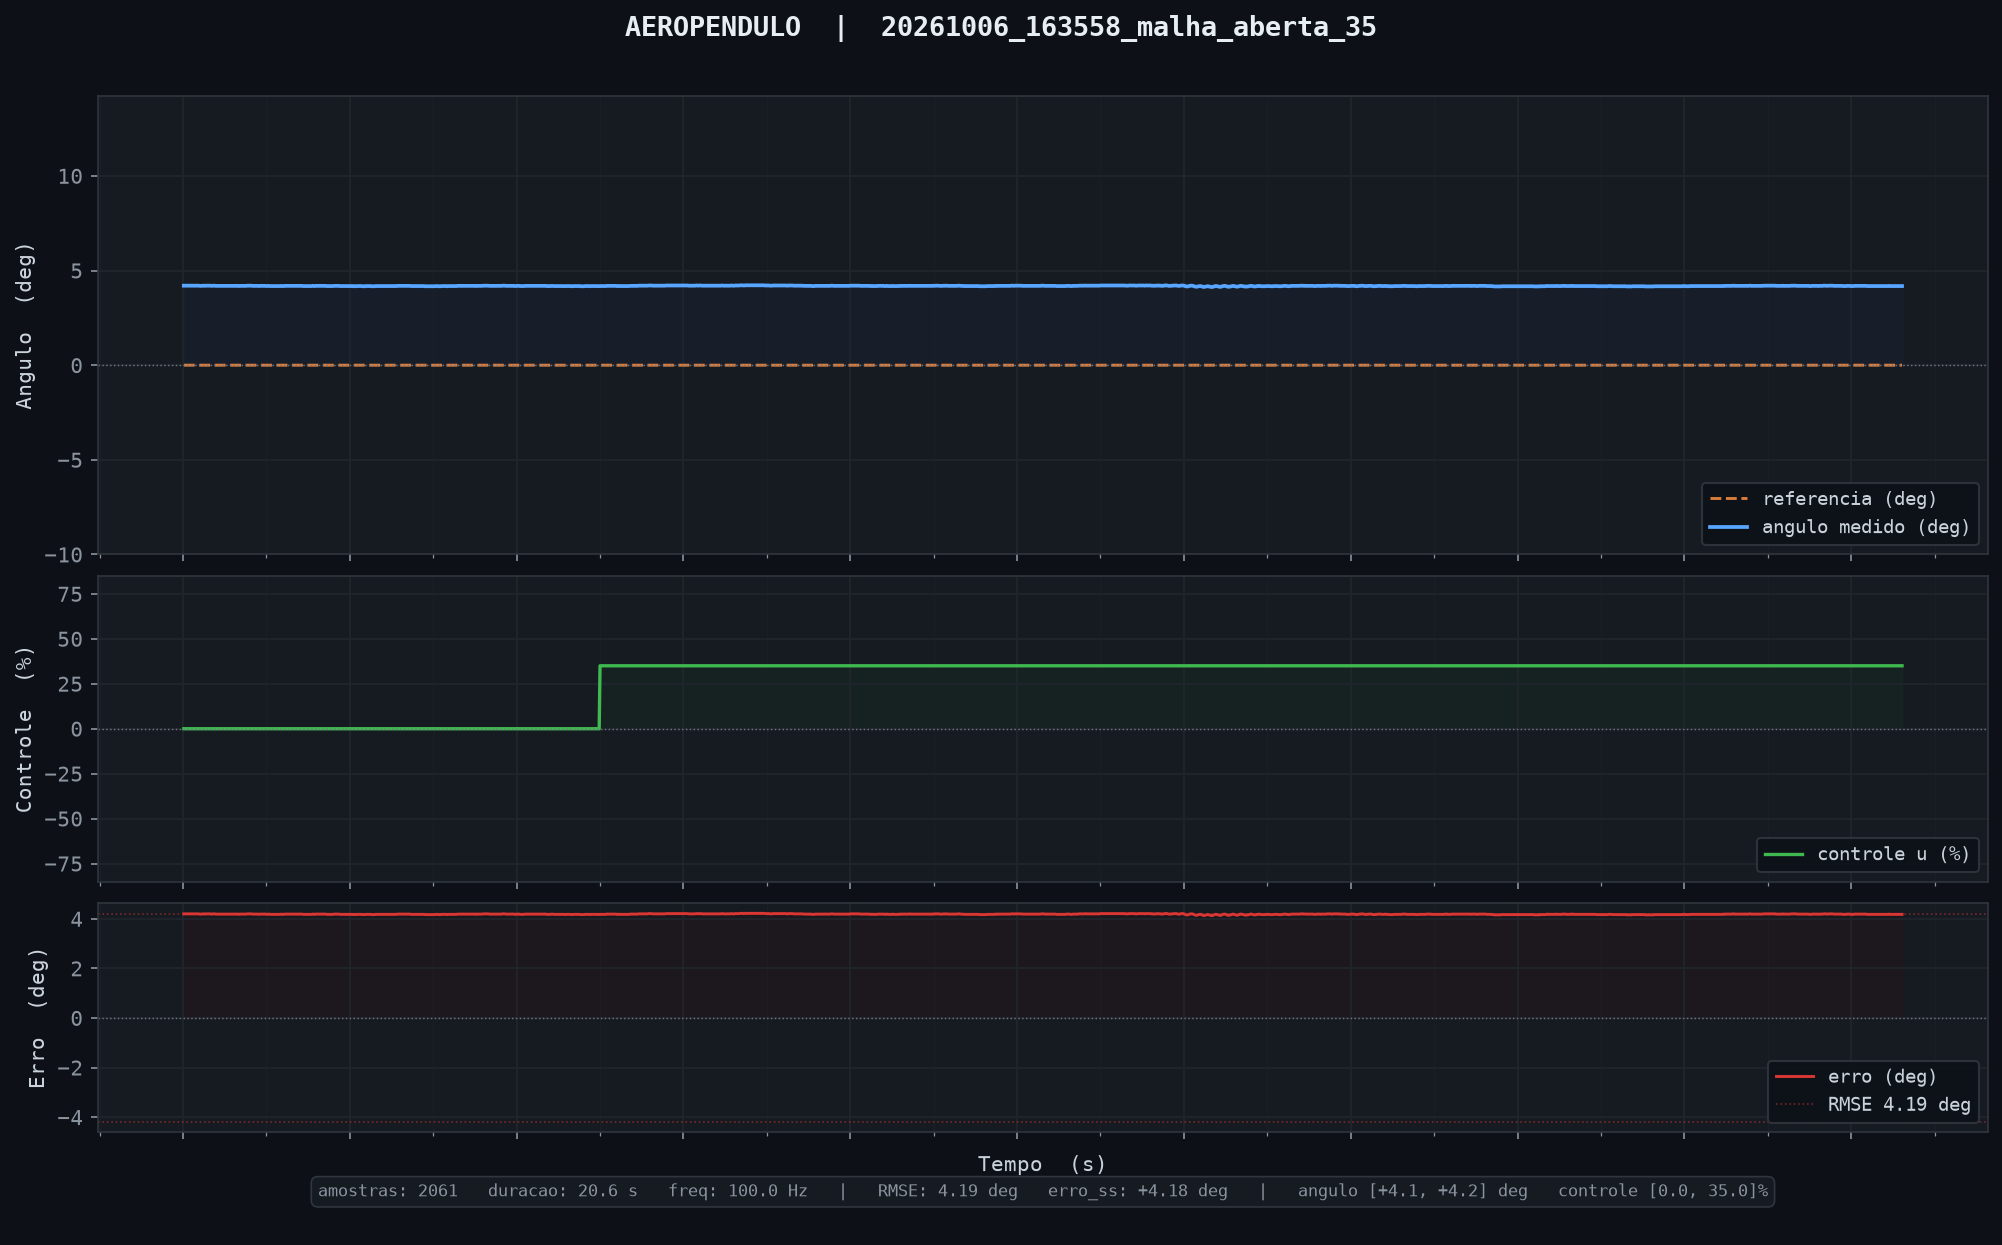

The file beside this chart, header and first rows:
tempo_ms, angulo_deg, u_pct, referencia
10, 4.20, 0.00, 0.00
20, 4.20, 0.00, 0.00
30, 4.20, 0.00, 0.00
40, 4.20, 0.00, 0.00
50, 4.20, 0.00, 0.00
60, 4.20, 0.00, 0.00
70, 4.20, 0.00, 0.00
80, 4.20, 0.00, 0.00
90, 4.20, 0.00, 0.00
100, 4.20, 0.00, 0.00
110, 4.20, 0.00, 0.00
120, 4.20, 0.00, 0.00
130, 4.20, 0.00, 0.00
140, 4.20, 0.00, 0.00
150, 4.20, 0.00, 0.00
160, 4.20, 0.00, 0.00
170, 4.20, 0.00, 0.00
180, 4.20, 0.00, 0.00
190, 4.20, 0.00, 0.00
200, 4.19, 0.00, 0.00
210, 4.19, 0.00, 0.00
220, 4.19, 0.00, 0.00
230, 4.19, 0.00, 0.00
240, 4.20, 0.00, 0.00
250, 4.20, 0.00, 0.00
260, 4.19, 0.00, 0.00
270, 4.20, 0.00, 0.00
280, 4.20, 0.00, 0.00
290, 4.20, 0.00, 0.00
300, 4.20, 0.00, 0.00
310, 4.20, 0.00, 0.00
320, 4.20, 0.00, 0.00
330, 4.20, 0.00, 0.00
340, 4.19, 0.00, 0.00
350, 4.19, 0.00, 0.00
360, 4.20, 0.00, 0.00
370, 4.20, 0.00, 0.00
380, 4.20, 0.00, 0.00
390, 4.19, 0.00, 0.00
400, 4.19, 0.00, 0.00
410, 4.19, 0.00, 0.00
420, 4.19, 0.00, 0.00
430, 4.19, 0.00, 0.00
440, 4.19, 0.00, 0.00
450, 4.19, 0.00, 0.00
460, 4.19, 0.00, 0.00
470, 4.19, 0.00, 0.00
480, 4.19, 0.00, 0.00
490, 4.19, 0.00, 0.00
500, 4.19, 0.00, 0.00
510, 4.19, 0.00, 0.00
520, 4.19, 0.00, 0.00
530, 4.19, 0.00, 0.00
540, 4.19, 0.00, 0.00
550, 4.19, 0.00, 0.00
560, 4.19, 0.00, 0.00
570, 4.19, 0.00, 0.00
580, 4.19, 0.00, 0.00
590, 4.19, 0.00, 0.00
600, 4.19, 0.00, 0.00
... 2,001 more rows
